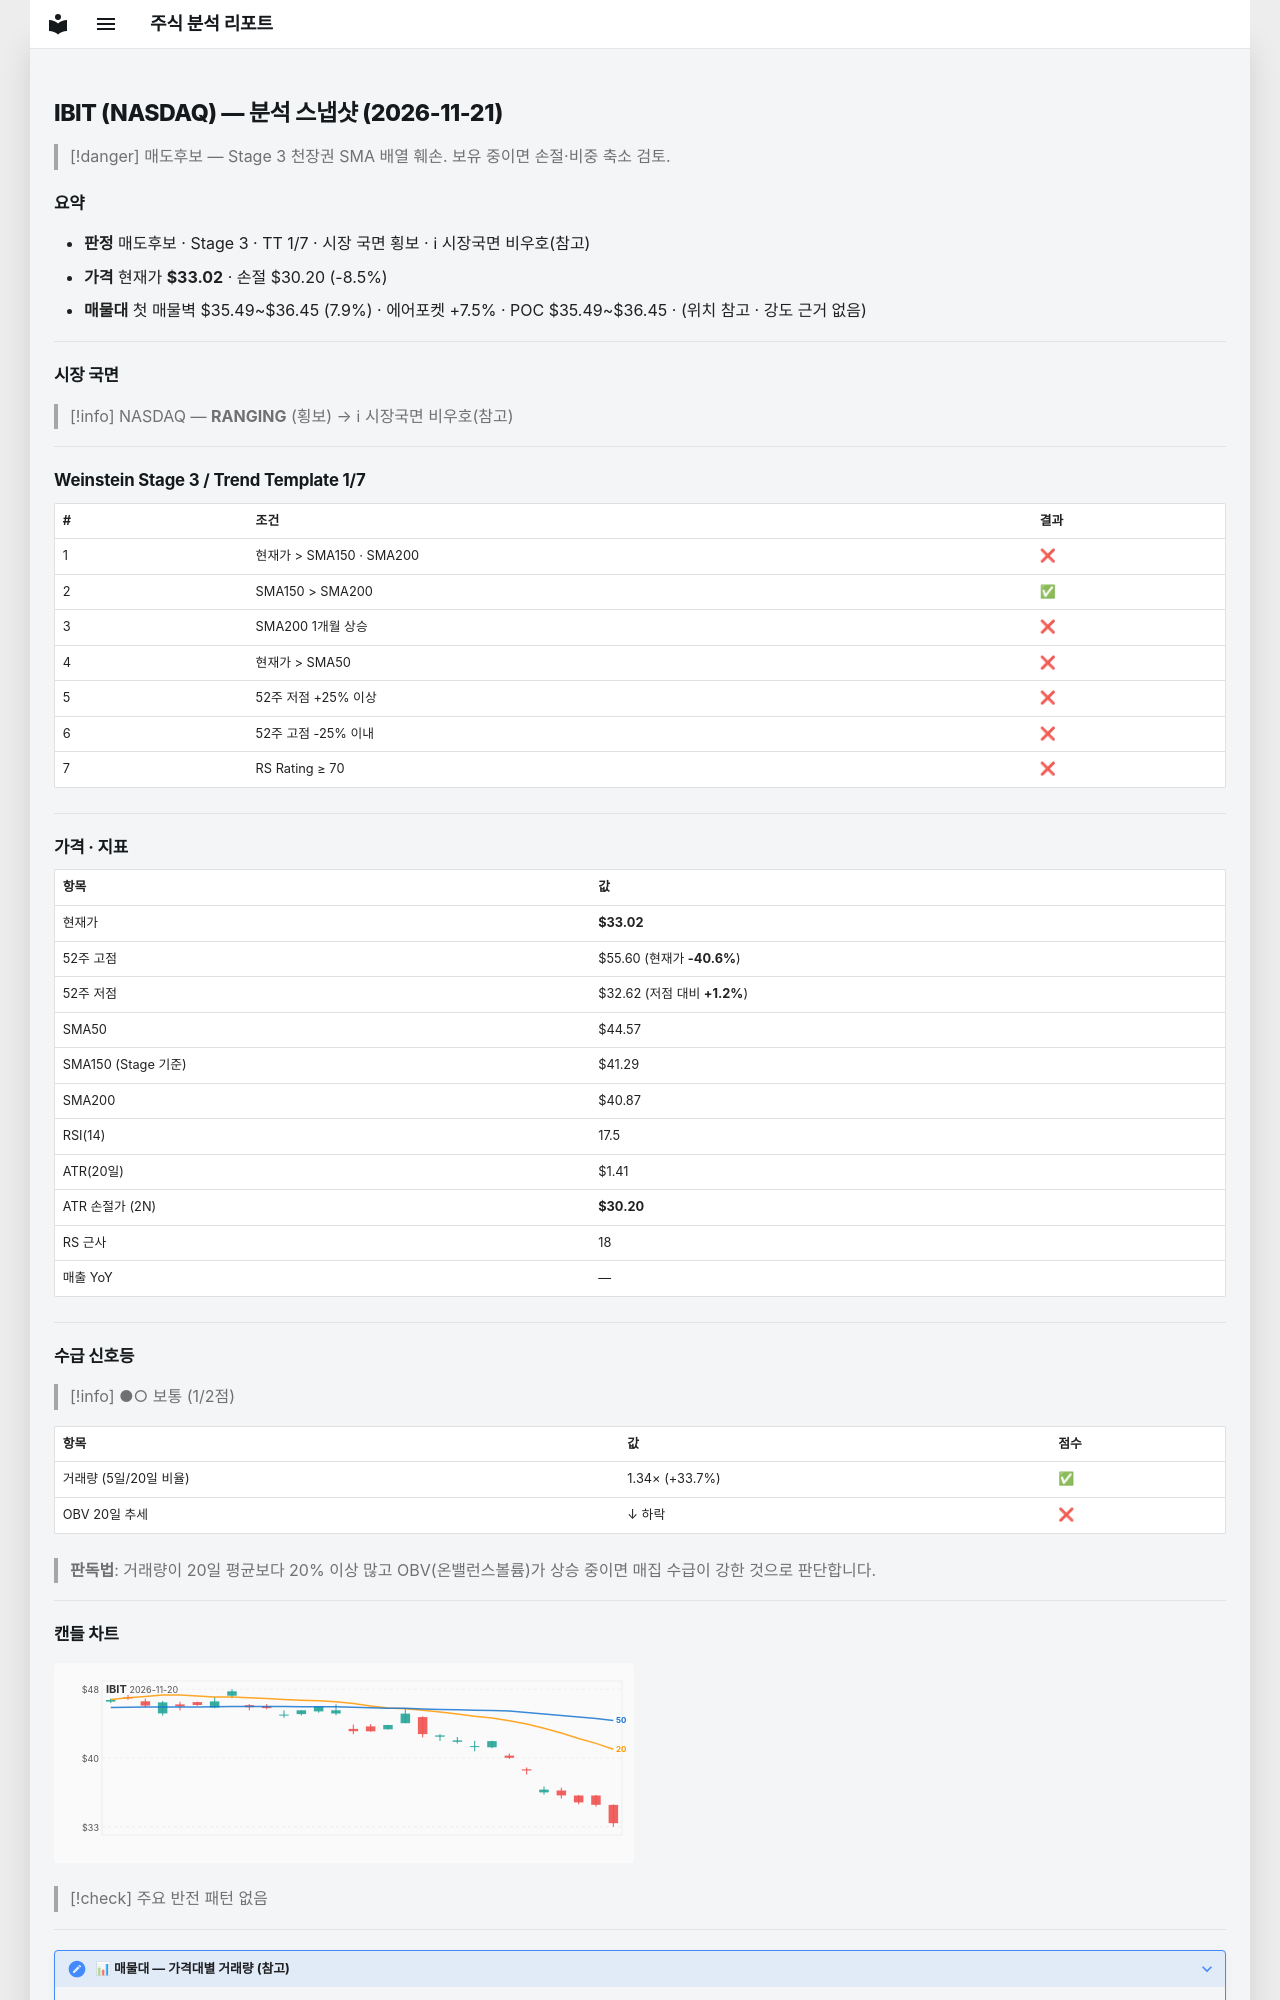

repository: soloandco/stock-reports · page: snapshots/IBIT-2026-11-21/index.html · generator: mkdocs

---
type: analysis-snapshot
title: IBIT 분석 스냅샷
ticker: IBIT
market: NASDAQ
created: 2026-11-21
updated: 2026-11-21
bar-date: 2026-11-20
verdict: 매도후보
real-rr: 1.74
sma50-gap-pct: -25.9
weekly-position: 저항대아래
weekly-overhead-price: 37.93
weekly-overhead-pct: 14.9
stage: 3
trend-template-score: 1
tt-max: 7
ma-set: sma-50-150-200
price: 33.02000045776367
stop-price: 30.20297124361409
market-regime: RANGING
supply-demand-score: 1/2
supply-demand-label: 보통
status: tracking
tags:
  - stock-agent
  - watchlist
  - IBIT
  - analysis
related:
  - "[[analysis-template]]"
---

# IBIT (NASDAQ) — 분석 스냅샷 (2026-11-21)

> [!danger] 매도후보 — Stage 3 천장권
> SMA 배열 훼손. 보유 중이면 손절·비중 축소 검토.

## 요약

- **판정** 매도후보 · Stage 3 · TT 1/7 · 시장 국면 횡보 · ℹ 시장국면 비우호(참고)
- **가격** 현재가 **$33.02** · 손절 $30.20 (-8.5%)
- **매물대** 첫 매물벽 $35.49~$36.45 (7.9%) · 에어포켓 +7.5% · POC $35.49~$36.45 · (위치 참고 · 강도 근거 없음)

---

## 시장 국면

> [!info] NASDAQ — **RANGING** (횡보) → ℹ 시장국면 비우호(참고)

---

## Weinstein Stage 3 / Trend Template 1/7

| # | 조건 | 결과 |
|---|------|------|
| 1 | 현재가 > SMA150 · SMA200 | ❌ |
| 2 | SMA150 > SMA200 | ✅ |
| 3 | SMA200 1개월 상승 | ❌ |
| 4 | 현재가 > SMA50 | ❌ |
| 5 | 52주 저점 +25% 이상 | ❌ |
| 6 | 52주 고점 -25% 이내 | ❌ |
| 7 | RS Rating ≥ 70 | ❌ |

---

## 가격 · 지표

| 항목 | 값 |
|------|---|
| 현재가 | **$33.02** |
| 52주 고점 | $55.60 (현재가 **-40.6%**) |
| 52주 저점 | $32.62 (저점 대비 **+1.2%**) |
| SMA50 | $44.57 |
| SMA150 (Stage 기준) | $41.29 |
| SMA200 | $40.87 |
| RSI(14) | 17.5 |
| ATR(20일) | $1.41 |
| ATR 손절가 (2N) | **$30.20** |
| RS 근사 | 18 |
| 매출 YoY | — |

---
## 수급 신호등

> [!info] ●○ 보통 (1/2점)

| 항목 | 값 | 점수 |
|------|------|------|
| 거래량 (5일/20일 비율) | 1.34× (+33.7%) | ✅ |
| OBV 20일 추세 | ↓ 하락 | ❌ |

> **판독법**: 거래량이 20일 평균보다 20% 이상 많고 OBV(온밸런스볼륨)가 상승 중이면 매집 수급이 강한 것으로 판단합니다.

---
